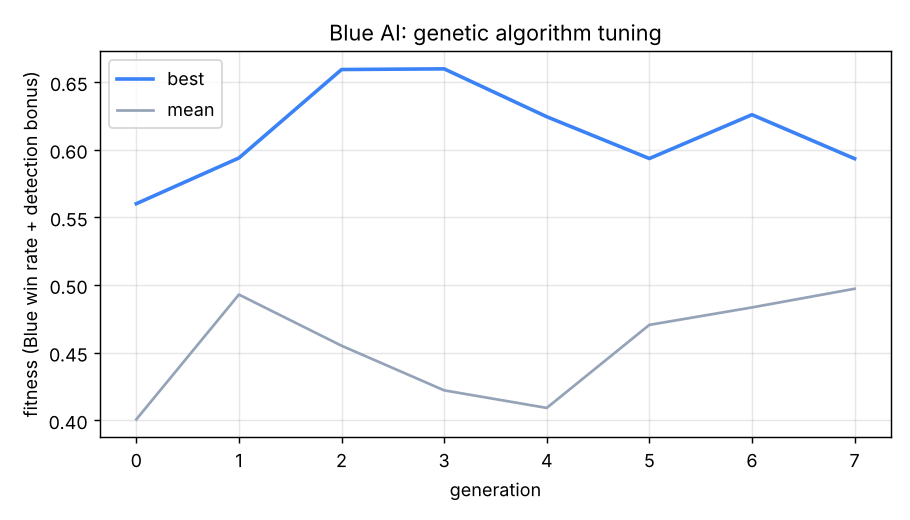

The table this chart was drawn from, first rows:
generation, best, mean
0, 0.5602, 0.4007
1, 0.594, 0.493
2, 0.6594, 0.4552
3, 0.6599, 0.4222
4, 0.6245, 0.4092
5, 0.5936, 0.4706
6, 0.626, 0.4835
7, 0.5935, 0.4973
